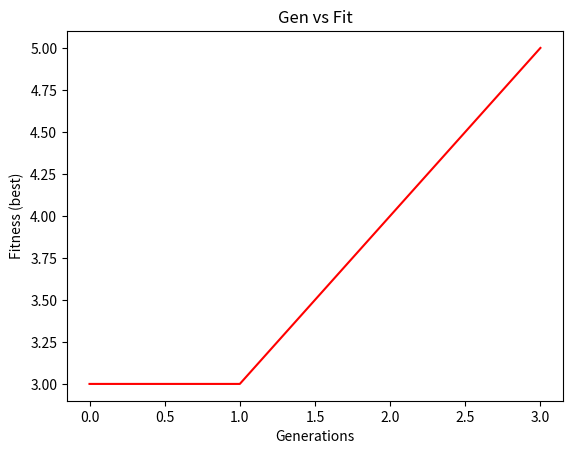

Recreate this plot in Python.
import numpy as np
import matplotlib.pyplot as plt

np.random.seed(19)
REAL_ARRAY = np.random.randint(2, size=5)

def generate_pool(N, size):
    N_array = list()
    for n in range(N):
        N_array.append(np.random.randint(2, size=size))
    print(N_array)
    return N_array

def evaluate(pool):
    for p in pool:
        if fitness(p) == len(REAL_ARRAY):
            return True
    return False

def fitness(ar):
    s = 0
    assert len(ar) == len(REAL_ARRAY)
    for x in range(len(ar)):
        if ar[x] == REAL_ARRAY[x]:
            s += 1
    return s

def best_fitness(pool):
    best = 0
    for p in pool:
        s = 0
        for x in range(len(p)):
            if p[x] == REAL_ARRAY[x]:
                s += 1
        if s > best:
            best = s
    return best

def tournement(N_array, k):
    best = None
    for i in range(k):
        candidate = N_array[np.random.randint(len(N_array))]
        if (best is None) or (fitness(candidate) > fitness(best)):
            best = candidate
    return best

def reproduction(p1, p2, m_rate):
    child = list()
    mix_pivote = np.random.randint(len(p1))
    for n in range(len(p1)):
        if n < mix_pivote:
            child.append(p1[n])
        else:
            child.append(p2[n])

        ran = np.random.rand()
        if ran < m_rate:
            if child[n] == 0:
                child[n] = 1
            else:
                child[n] = 0
    return child


len_real_pool = len(REAL_ARRAY)
len_base_pool = 5
k = 4
mix_rate = 0.05
generaciones = 0
bf = list()
generation_list = list()

base_pool = generate_pool(len_base_pool, len_real_pool)
bool = evaluate(base_pool)
generation_list.append(generaciones)
bf.append(best_fitness(base_pool))
while not bool:
    generaciones += 1
    if generaciones == 1000:
        break
    print('generacion ' + str(generaciones))
    parent_pool = list()
    for j in range(len_base_pool*2):
        parent_pool.append(tournement(base_pool, k))
    for i in range(len_base_pool):
        base_pool[i] = reproduction(parent_pool[2*i], parent_pool[2*i+1], mix_rate)
    generation_list.append(generaciones)
    bf.append(best_fitness(base_pool))
    bool = evaluate(base_pool)


fig, ax = plt.subplots()
ax.plot(generation_list, bf, color='r')
ax.set_xlabel("Generations")
ax.set_ylabel('Fitness (best)')

plt.title("Gen vs Fit")
fig.savefig("5bits.png")
plt.show()

